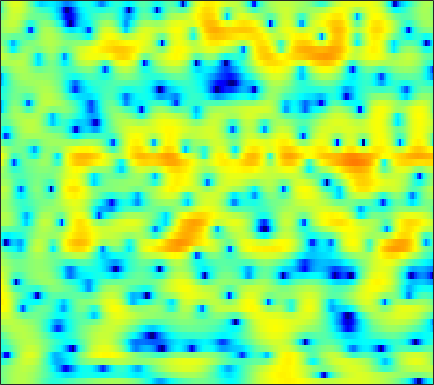

Source data for this figure (header and first rows):
-1.3905, -0.69153, 0.13788, 0.83891, 1.2815, 1.7784, 2.1511, 2.3582, 2.5323, 2.5882, 2.5298, 2.408, 2.16, 1.8094, 1.4756, 0.93501, 0.30375, -0.21627, -0.96408, -1.7572, -2.5495, -3.1129, -3.758, -4.231
-0.8139, -0.2892, 0.3517, 0.9215, 1.3, 1.728, 2.067, 2.26, 2.435, 2.513, 2.495, 2.414, 2.223, 1.94, 1.671, 1.237, 0.7268, 0.2951, -0.3419, -1.031, -1.77, -2.347, -3.144, -3.957
-1.022, -0.5768, 0.02729, 0.6125, 1.028, 1.535, 1.977, 2.252, 2.548, 2.75, 2.845, 2.842, 2.735, 2.51, 2.264, 1.834, 1.278, 0.7829, 0.01654, -0.8731, -1.879, -2.718, -3.947, -5.32
-5.191, -4.457, -3.467, -2.402, -1.565, -0.4198, 0.6689, 1.416, 2.291, 2.985, 3.491, 3.731, 3.871, 3.793, 3.601, 3.158, 2.491, 1.839, 0.7565, -0.5492, -2.112, -3.435, -5.37, -7.366
-9.874, -12.38, -19.36, -20.12, -12.38, -6.67, -3.05, -1.041, 0.9987, 2.489, 3.567, 4.133, 4.597, 4.753, 4.684, 4.354, 3.746, 3.103, 1.999, 0.586, -1.162, -2.7, -5.042, -7.526
-4.973, -4.74, -4.305, -3.63, -2.961, -1.921, -0.8002, 0.02186, 1.027, 1.89, 2.572, 2.963, 3.312, 3.458, 3.434, 3.23, 2.835, 2.433, 1.775, 0.986, 0.09447, -0.6277, -1.625, -2.646
-4.679, -3.717, -2.611, -1.637, -0.9728, -0.1595, 0.5658, 1.047, 1.609, 2.055, 2.384, 2.556, 2.67, 2.657, 2.561, 2.326, 1.968, 1.625, 1.08, 0.4484, -0.2346, -0.7713, -1.502, -2.237
-2.508, -1.691, -0.7208, 0.1113, 0.6462, 1.249, 1.743, 2.041, 2.353, 2.571, 2.676, 2.682, 2.587, 2.387, 2.163, 1.769, 1.261, 0.807, 0.1016, -0.7076, -1.597, -2.308, -3.286, -4.243
0.4456, 0.884, 1.412, 1.859, 2.137, 2.431, 2.637, 2.736, 2.798, 2.781, 2.686, 2.566, 2.325, 1.991, 1.671, 1.149, 0.5083, -0.06586, -0.9712, -2.075, -3.419, -4.619, -6.536, -8.905
2.331, 2.576, 2.793, 2.896, 2.9, 2.83, 2.686, 2.534, 2.286, 2.013, 1.73, 1.526, 1.251, 0.9625, 0.713, 0.3073, -0.2014, -0.6633, -1.403, -2.323, -3.453, -4.449, -5.987, -7.751
4.148, 4.244, 4.168, 3.859, 3.485, 2.807, 1.947, 1.227, 0.2562, -0.5903, -1.152, -1.323, -1.285, -1.098, -0.9268, -0.769, -0.7388, -0.8226, -1.058, -1.455, -1.981, -2.474, -3.259, -4.121
6.326, 6.259, 5.87, 5.122, 4.287, 2.749, 0.6283, -1.461, -5.256, -11.04, -15.52, -11.44, -7.152, -4.733, -3.553, -2.499, -1.815, -1.48, -1.232, -1.154, -1.251, -1.451, -1.94, -2.693
6.929, 6.69, 6.103, 5.201, 4.316, 2.873, 1.11, -0.4065, -2.54, -4.454, -5.7, -6.056, -6.077, -6.02, -6.104, -6.401, -6.55, -6.356, -5.631, -4.635, -3.756, -3.244, -2.856, -2.908
6.72, 6.27, 5.462, 4.462, 3.622, 2.422, 1.149, 0.1942, -0.9863, -2.055, -3.089, -3.89, -5.108, -6.68, -8.411, -12.06, -19.57, -24.41, -13.77, -8.687, -5.719, -4.271, -2.987, -2.24
6.405, 5.613, 4.323, 2.769, 1.453, -0.3944, -2.085, -3.038, -3.701, -3.753, -3.555, -3.44, -3.434, -3.61, -3.844, -4.178, -4.373, -4.224, -3.638, -2.779, -1.86, -1.221, -0.5666, -0.1594
5.777, 4.766, 3.072, 0.8483, -1.312, -5.232, -11.8, -23.81, -14.05, -7.921, -4.874, -3.407, -2.08, -1.225, -0.7519, -0.2687, 0.1047, 0.3361, 0.6337, 0.9047, 1.097, 1.184, 1.204, 1.095
4.596, 3.813, 2.606, 1.24, 0.1462, -1.314, -2.511, -3.066, -3.227, -2.788, -2.061, -1.489, -0.7757, -0.1589, 0.2219, 0.6212, 0.9344, 1.099, 1.228, 1.262, 1.187, 1.041, 0.7238, 0.257
3.445, 2.921, 2.184, 1.453, 0.9217, 0.2788, -0.2122, -0.4695, -0.6625, -0.6686, -0.5245, -0.3557, -0.09099, 0.2134, 0.4229, 0.6421, 0.8058, 0.8828, 0.8974, 0.8041, 0.6214, 0.4046, 0.002004, -0.5537
2.411, 1.958, 1.353, 0.772, 0.3792, -0.07017, -0.4303, -0.6092, -0.7082, -0.6808, -0.5355, -0.351, -0.05187, 0.2535, 0.476, 0.7406, 0.9027, 0.9584, 0.9454, 0.8143, 0.5767, 0.3467, -0.02516, -0.4505
1.222, 0.616, -0.161, -0.8689, -1.324, -1.828, -2.258, -2.489, -2.59, -2.418, -1.944, -1.424, -0.6046, 0.1746, 0.698, 1.276, 1.637, 1.755, 1.709, 1.446, 0.9593, 0.5035, -0.1314, -0.6577
-1.286, -2.586, -4.034, -4.838, -5.133, -5.456, -6.086, -7.004, -8.716, -9.458, -7.373, -4.979, -2.142, 0.08499, 1.338, 2.509, 3.23, 3.471, 3.381, 2.817, 1.704, 0.4131, -2.054, -5.489
-7.253, -11.31, -23.9, -18.06, -12.62, -9.798, -8.946, -9.296, -10.73, -11.42, -9.111, -6.39, -3.241, -0.8609, 0.5189, 1.859, 2.707, 3.06, 3.143, 2.775, 1.965, 1.022, -0.6451, -2.369
-5.401, -6.152, -6.917, -7.102, -6.934, -6.43, -6.076, -5.829, -5.489, -5.071, -4.337, -3.656, -2.583, -1.434, -0.6415, 0.3107, 1.077, 1.497, 1.853, 1.956, 1.838, 1.658, 1.341, 1.096
-1.438, -1.443, -1.548, -1.725, -1.882, -2.108, -2.381, -2.618, -2.925, -3.194, -3.293, -3.195, -2.798, -2.058, -1.351, -0.3441, 0.6233, 1.24, 1.871, 2.28, 2.433, 2.396, 2.168, 1.715
2.249, 2.282, 2.151, 1.839, 1.501, 0.8318, -0.01771, -0.8669, -2.308, -4.168, -6.585, -8.342, -8.905, -6.618, -4.398, -1.86, 0.04687, 1.154, 2.226, 2.91, 3.226, 3.207, 2.857, 2.021
2.616, 2.566, 2.339, 1.929, 1.493, 0.7128, -0.3112, -1.277, -2.903, -5.01, -7.703, -9.779, -10.64, -8.148, -5.852, -3.283, -1.335, -0.2175, 0.9183, 1.662, 2.08, 2.19, 2.071, 1.68
1.605, 1.506, 1.238, 0.8003, 0.3643, -0.311, -1.129, -1.761, -2.66, -3.487, -4.132, -4.414, -4.378, -3.945, -3.381, -2.532, -1.646, -1.042, -0.3666, 0.1688, 0.5373, 0.7346, 0.8879, 0.9745
1.518, 1.377, 1.012, 0.4599, -0.0638, -0.8806, -1.761, -2.423, -3.163, -3.668, -3.843, -3.77, -3.441, -2.921, -2.493, -1.901, -1.38, -1.051, -0.7305, -0.5218, -0.3882, -0.3119, -0.1647, 0.05957
2.599, 2.414, 1.903, 1.104, 0.2868, -1.12, -2.864, -4.417, -6.402, -7.548, -6.999, -5.841, -4.194, -2.743, -1.913, -1.056, -0.5466, -0.3741, -0.4218, -0.7959, -1.437, -2.036, -2.697, -2.805
3.247, 3.111, 2.631, 1.783, 0.8701, -0.8002, -3.131, -5.54, -10.21, -15.43, -11.2, -7.564, -4.287, -2.174, -1.075, -0.138, 0.3131, 0.3391, -0.02909, -0.9931, -2.741, -4.87, -9.987, -33.81
1.75, 1.712, 1.403, 0.7969, 0.2087, -0.7573, -1.831, -2.643, -3.535, -3.949, -3.732, -3.261, -2.417, -1.574, -1.025, -0.4914, -0.2134, -0.1832, -0.4078, -0.9071, -1.663, -2.32, -3.106, -3.244
1.014, 0.8183, 0.347, -0.2741, -0.7995, -1.462, -2.049, -2.357, -2.595, -2.603, -2.416, -2.154, -1.758, -1.337, -1.055, -0.7232, -0.492, -0.3909, -0.3743, -0.4356, -0.5536, -0.6281, -0.6568, -0.4931
2.178, 1.476, 0.2986, -1.03, -2.117, -3.347, -4.109, -4.176, -3.794, -3.122, -2.434, -1.948, -1.39, -0.9267, -0.6354, -0.3244, -0.06218, 0.09046, 0.2486, 0.3138, 0.3071, 0.2467, 0.1401, 0.006395
4.852, 3.636, 1.582, -1.199, -4.034, -9.798, -16.45, -11.61, -6.462, -3.634, -1.992, -1.272, -0.6933, -0.4233, -0.2934, -0.1201, 0.1665, 0.4547, 0.9079, 1.229, 1.328, 1.172, 0.6409, -0.4253
6.038, 4.93, 3.231, 1.234, -0.4091, -2.511, -3.707, -3.531, -2.626, -1.677, -1.198, -1.196, -1.83, -3.142, -4.471, -5.816, -5.201, -3.616, -1.542, 0.01577, 0.8558, 1.053, 0.6544, -0.5023
3.579, 2.816, 1.835, 0.9513, 0.4249, -0.1256, -0.4128, -0.5459, -0.5849, -0.7172, -1.098, -1.651, -2.958, -5.129, -7.649, -11.4, -10.17, -6.965, -3.576, -1.456, -0.1607, 0.4062, 0.7173, 0.706
-0.8258, -1.728, -2.611, -2.86, -2.619, -1.984, -1.261, -0.7955, -0.2911, -0.006747, 0.04124, -0.1037, -0.4616, -0.9459, -1.325, -1.573, -1.41, -1.033, -0.3985, 0.2698, 0.824, 1.106, 1.372, 1.458
-6.425, -9.732, -17, -14.33, -9.405, -5.379, -2.853, -1.477, -0.1974, 0.6831, 1.244, 1.501, 1.687, 1.728, 1.748, 1.707, 1.685, 1.674, 1.628, 1.579, 1.479, 1.38, 1.209, 1.019
-4.698, -5.862, -6.898, -6.447, -5.251, -3.333, -1.588, -0.5039, 0.6518, 1.514, 2.127, 2.466, 2.746, 2.879, 2.894, 2.799, 2.574, 2.317, 1.889, 1.29, 0.5523, -0.0414, -0.8585, -1.488
-1.893, -2.009, -1.904, -1.499, -1.062, -0.2929, 0.5043, 1.053, 1.697, 2.204, 2.572, 2.765, 2.929, 2.999, 2.954, 2.81, 2.489, 2.1, 1.354, 0.2164, -1.393, -2.986, -5.73, -8.566
-2.381, -2.076, -1.38, -0.5605, 0.05015, 0.7966, 1.371, 1.699, 1.973, 2.05, 2.028, 1.954, 1.895, 1.923, 1.988, 2.105, 2.126, 1.987, 1.495, 0.5713, -0.9228, -2.537, -5.526, -9.022
-9.749, -7.15, -4.126, -1.912, -0.6961, 0.3916, 1.004, 1.157, 0.9577, 0.304, -0.7889, -1.772, -2.862, -2.893, -2.042, -0.5652, 0.7537, 1.472, 2.009, 2.13, 1.873, 1.489, 0.9146, 0.3942
-9.53, -7.513, -4.856, -2.805, -1.677, -0.6437, -0.1307, -0.1121, -0.6096, -1.807, -4.053, -6.823, -13.76, -15.28, -8.614, -3.741, -0.9049, 0.504, 1.797, 2.554, 2.939, 3.05, 3.035, 2.883
-5.004, -4.505, -3.623, -2.685, -2.022, -1.318, -0.883, -0.7458, -0.8396, -1.255, -1.92, -2.438, -2.913, -2.756, -2.151, -1.042, 0.1184, 0.9104, 1.736, 2.317, 2.67, 2.801, 2.789, 2.625
-5.786, -5.183, -4.215, -3.199, -2.49, -1.671, -1.029, -0.6657, -0.333, -0.1544, -0.05706, -0.01141, 0.09641, 0.2964, 0.507, 0.8731, 1.279, 1.574, 1.895, 2.127, 2.238, 2.231, 2.1, 1.817
-9.794, -7.96, -5.768, -3.981, -2.898, -1.703, -0.7751, -0.241, 0.3032, 0.6974, 0.9721, 1.114, 1.262, 1.379, 1.448, 1.555, 1.659, 1.711, 1.784, 1.81, 1.766, 1.675, 1.477, 1.139
-10.9, -8.028, -5.233, -3.216, -2.038, -0.8246, 0.08709, 0.6146, 1.129, 1.467, 1.645, 1.705, 1.681, 1.579, 1.483, 1.323, 1.176, 1.097, 1.037, 1.008, 0.9829, 0.9402, 0.7982, 0.5465
-3.1, -2.39, -1.371, -0.4048, 0.2393, 0.9468, 1.496, 1.812, 2.093, 2.203, 2.146, 1.988, 1.616, 1.079, 0.5971, -0.1013, -0.7141, -0.9862, -1.091, -0.8749, -0.5099, -0.254, -0.06475, -0.07894
1.704, 1.764, 1.871, 2.014, 2.138, 2.307, 2.48, 2.593, 2.68, 2.642, 2.428, 2.094, 1.362, 0.1865, -1.037, -3.247, -6.049, -7.856, -7.555, -5.021, -2.777, -1.606, -0.6458, -0.3169
3.471, 3.085, 2.506, 1.907, 1.479, 1.145, 1.109, 1.25, 1.603, 1.927, 2.047, 1.912, 1.394, 0.384, -0.7815, -3.035, -6.252, -8.437, -7.901, -4.621, -2.028, -0.721, 0.3492, 0.6977
2.124, 1.31, -0.1447, -2.197, -4.136, -6.641, -6.734, -5.063, -2.701, -0.9532, 0.1263, 0.6005, 0.841, 0.7713, 0.531, 0.1042, -0.2447, -0.3451, -0.1533, 0.3865, 1.057, 1.524, 1.911, 2.02
-0.1502, -0.6833, -1.982, -4.141, -6.443, -10.06, -10.1, -7.567, -4.651, -2.753, -1.581, -1.036, -0.6047, -0.3523, -0.1848, 0.09521, 0.4668, 0.7325, 1.208, 1.661, 2.072, 2.301, 2.475, 2.484
-0.7075, -0.323, -0.2938, -0.617, -0.9598, -1.39, -1.589, -1.571, -1.455, -1.496, -1.799, -2.218, -2.844, -3.26, -3.115, -2.321, -1.179, -0.2586, 0.7949, 1.624, 2.192, 2.444, 2.602, 2.514
0.6408, 1.317, 1.931, 2.252, 2.336, 2.274, 2.027, 1.71, 1.041, -0.01462, -1.706, -3.609, -7.618, -15.32, -16.78, -8.31, -3.967, -1.843, 0.01498, 1.198, 1.877, 2.134, 2.15, 1.844
1.036, 1.673, 2.43, 2.988, 3.253, 3.404, 3.296, 3.029, 2.378, 1.39, 0.01109, -1.245, -3.114, -4.628, -4.872, -3.954, -2.517, -1.531, -0.4802, 0.1774, 0.4835, 0.4924, 0.1837, -0.4424
-0.7497, 0.3071, 1.524, 2.484, 3.02, 3.47, 3.627, 3.557, 3.235, 2.669, 1.931, 1.312, 0.4737, -0.229, -0.6342, -0.9812, -1.108, -1.146, -1.195, -1.281, -1.492, -1.786, -2.354, -3.231
-3.156, -1.124, 0.8821, 2.318, 3.091, 3.785, 4.134, 4.193, 4.041, 3.638, 3.026, 2.445, 1.568, 0.6223, -0.1212, -1.074, -1.948, -2.503, -3.122, -3.565, -3.92, -4.193, -4.642, -5.347
-1.623, -0.04661, 1.673, 2.975, 3.695, 4.351, 4.681, 4.726, 4.52, 4.033, 3.26, 2.499, 1.25, -0.2948, -1.611, -3.58, -5.71, -7.171, -8.459, -8.69, -8.195, -7.7, -7.265, -7.115
